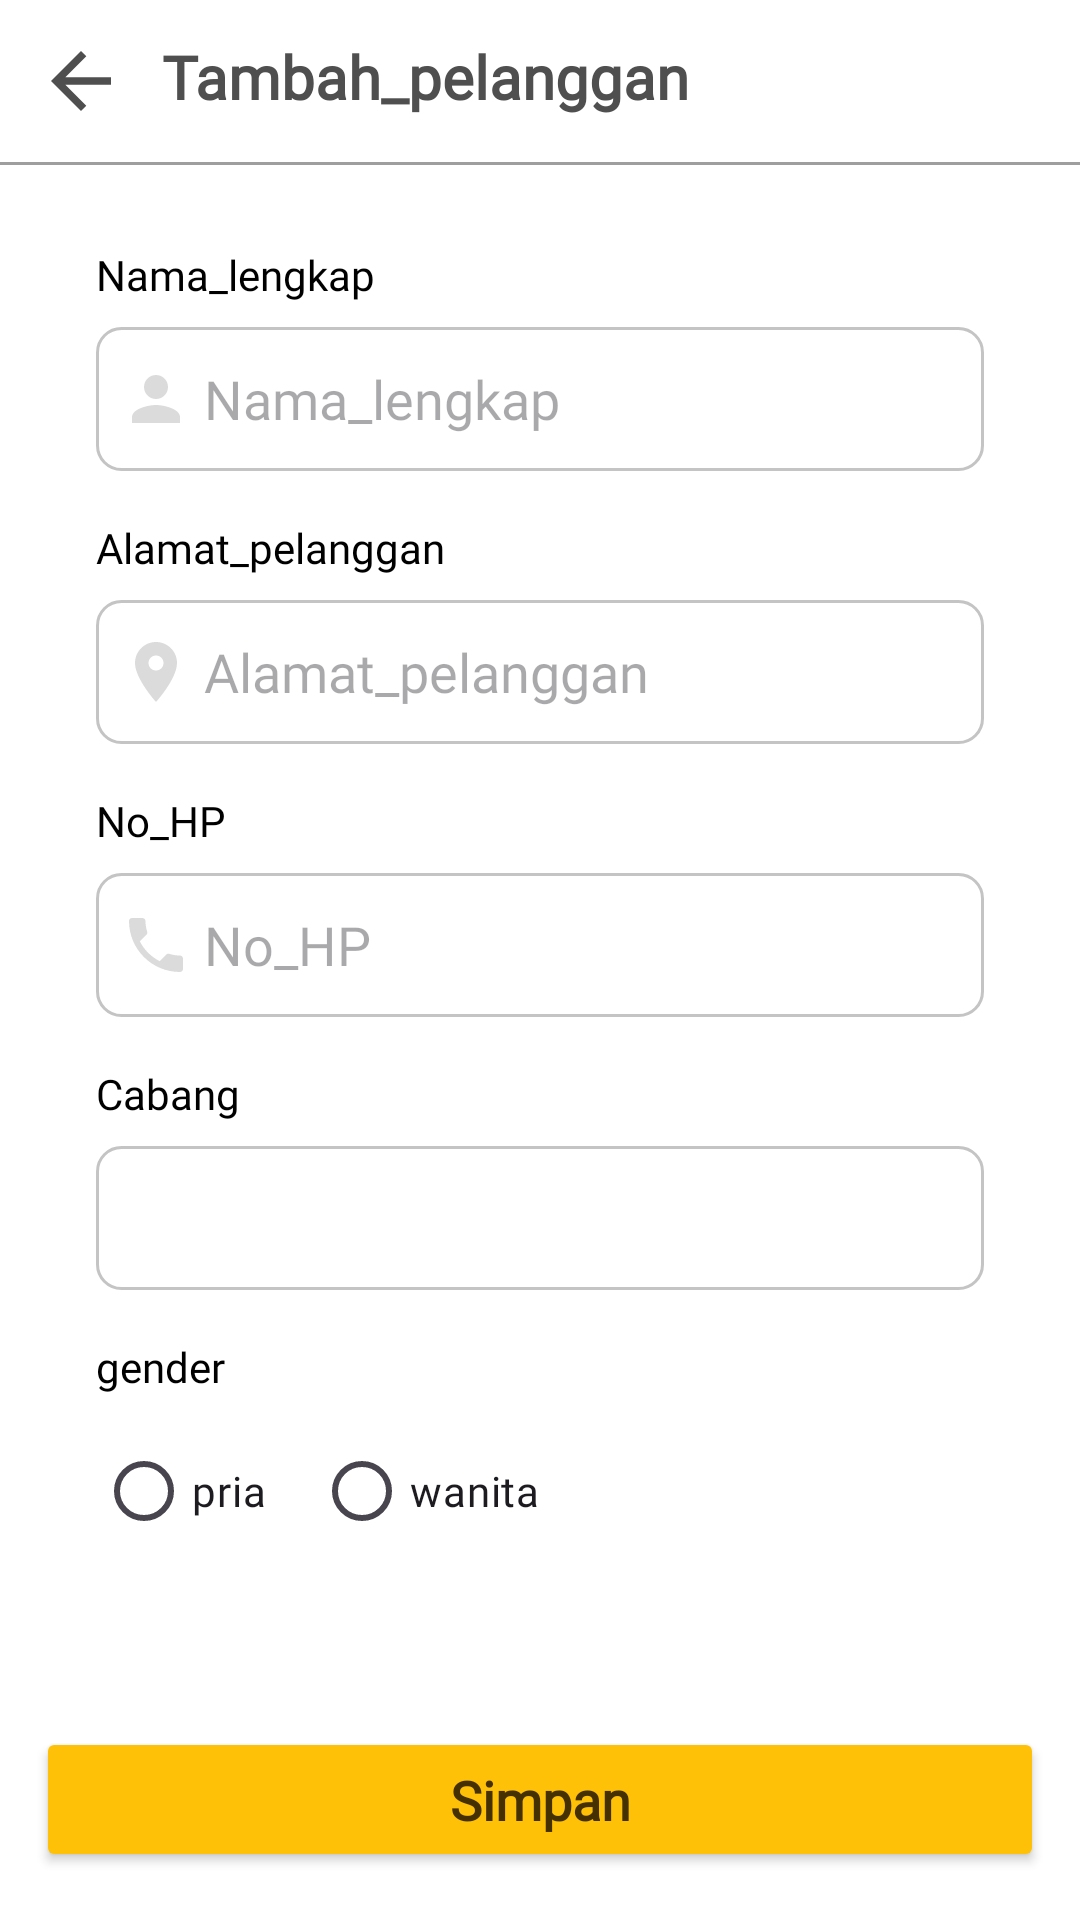

Write the Android layout XML for this screen, with the resource values it uses.
<!-- AndroidManifest.xml: application theme Theme.LaundryApp -->
<!-- res/layout/activity_tambah_pelanggan.xml -->
<?xml version="1.0" encoding="utf-8"?>
<androidx.constraintlayout.widget.ConstraintLayout
    xmlns:android="http://schemas.android.com/apk/res/android"
    xmlns:tools="http://schemas.android.com/tools"
    xmlns:app="http://schemas.android.com/apk/res-auto"
    android:id="@+id/main"
    android:layout_width="match_parent"
    android:layout_height="match_parent"
    android:background="@color/background_light"
    tools:context=".pelanggan.TambahPelangganActivity">

  <RelativeLayout
      android:id="@+id/relativeLayout2"
      android:layout_width="match_parent"
      android:layout_height="wrap_content"
      app:layout_constraintEnd_toEndOf="parent"
      app:layout_constraintStart_toStartOf="parent"
      app:layout_constraintTop_toTopOf="parent"
      android:padding="12dp"
      android:gravity="center_vertical">

    <ImageView
        android:id="@+id/Back"
        android:layout_width="30dp"
        android:layout_height="30dp"
        android:background="@drawable/baseline_arrow_back_24"
        android:layout_centerVertical="true" />

    <TextView
        android:id="@+id/tvJudulHalaman"
        android:layout_width="wrap_content"
        android:layout_height="wrap_content"
        android:layout_marginLeft="12dp"
        android:layout_toRightOf="@id/Back"
        android:fontFamily="@font/nunito"
        android:text="@string/activity_tambah_pelanggan"
        android:textAlignment="center"
        android:textColor="@color/text_primary"
        android:textFontWeight="700"
        android:textSize="20sp" />
  </RelativeLayout>

  <View
      android:id="@+id/divider"
      android:layout_width="0dp"
      android:layout_height="1dp"
      android:background="@color/text_secondary"
      app:layout_constraintEnd_toEndOf="parent"
      app:layout_constraintStart_toStartOf="parent"
      app:layout_constraintTop_toBottomOf="@id/relativeLayout2" />

  <ScrollView
      android:layout_width="0dp"
      android:layout_height="0dp"
      android:layout_margin="12dp"
      android:fillViewport="true"
      app:layout_constraintBottom_toTopOf="@+id/btSIMPAN"
      app:layout_constraintEnd_toEndOf="parent"
      app:layout_constraintStart_toStartOf="parent"
      app:layout_constraintTop_toBottomOf="@+id/relativeLayout2">

    <LinearLayout
        android:layout_width="match_parent"
        android:layout_height="wrap_content"
        android:orientation="vertical"
        android:paddingBottom="16dp">

      <TextView
          android:id="@+id/tvNAMA_LENGKAP"
          android:layout_width="wrap_content"
          android:layout_height="wrap_content"
          android:layout_marginStart="20dp"
          android:layout_marginTop="16dp"
          android:layout_marginEnd="20dp"
          android:fontFamily="@font/nunito_medium"
          android:text="@string/nama_lengkap"
          style="@style/FontUtama"/>

      <EditText
          android:id="@+id/etNAMA_LENGKAP"
          android:layout_width="match_parent"
          android:layout_height="wrap_content"
          android:layout_marginStart="20dp"
          android:layout_marginTop="8dp"
          android:layout_marginEnd="20dp"
          android:background="@drawable/etborder"
          android:drawableStart="@drawable/baseline_person_24"
          android:drawablePadding="4dp"
          android:fontFamily="@font/nunito_medium"
          android:hint="@string/nama_lengkap"
          android:minHeight="48dp"
          android:padding="8dp" />

      <TextView
          android:id="@+id/tvALAMAT"
          android:layout_width="wrap_content"
          android:layout_height="wrap_content"
          android:layout_marginStart="20dp"
          android:layout_marginTop="16dp"
          android:fontFamily="@font/nunito_medium"
          android:text="@string/alamat_pelanggan"
          style="@style/FontUtama"/>

      <EditText
          android:id="@+id/etALAMAT"
          android:layout_width="match_parent"
          android:layout_height="wrap_content"
          android:layout_marginStart="20dp"
          android:layout_marginTop="8dp"
          android:layout_marginEnd="20dp"
          android:background="@drawable/etborder"
          android:drawableStart="@drawable/baseline_location_on_24"
          android:drawablePadding="4dp"
          android:fontFamily="@font/nunito_medium"
          android:hint="@string/alamat_pelanggan"
          android:minHeight="48dp"
          android:padding="8dp" />

      <TextView
          android:id="@+id/tvNO_HP"
          android:layout_width="wrap_content"
          android:layout_height="wrap_content"
          android:layout_marginStart="20dp"
          android:layout_marginTop="16dp"
          android:layout_marginEnd="20dp"
          android:fontFamily="@font/nunito_medium"
          android:text="@string/no_hp"
          style="@style/FontUtama"/>

      <EditText
          android:id="@+id/etNO_HP"
          android:layout_width="match_parent"
          android:layout_height="wrap_content"
          android:layout_marginStart="20dp"
          android:layout_marginTop="8dp"
          android:layout_marginEnd="20dp"
          android:background="@drawable/etborder"
          android:drawableStart="@drawable/baseline_phone_24"
          android:drawablePadding="4dp"
          android:fontFamily="@font/nunito_medium"
          android:hint="@string/no_hp"
          android:inputType="phone"
          android:maxLength="13"
          android:minHeight="48dp"
          android:padding="8dp" />

      <TextView
          android:id="@+id/tvBRANCH"
          android:layout_width="wrap_content"
          android:layout_height="wrap_content"
          android:layout_marginStart="20dp"
          android:layout_marginTop="16dp"
          android:layout_marginEnd="20dp"
          android:fontFamily="@font/nunito_medium"
          android:text="@string/cabang"
          style="@style/FontUtama"/>

      <Spinner
          android:id="@+id/spinnerCabang"
          android:layout_width="match_parent"
          android:layout_height="wrap_content"
          android:layout_marginStart="20dp"
          android:layout_marginTop="8dp"
          android:layout_marginEnd="20dp"
          android:background="@drawable/etborder"
          android:minHeight="48dp"
          android:padding="8dp"
          android:fontFamily="@font/nunito_medium" />

      <TextView
          android:id="@+id/tvJENIS_KELAMIN"
          android:layout_width="wrap_content"
          android:layout_height="wrap_content"
          android:layout_marginStart="20dp"
          android:layout_marginTop="16dp"
          android:layout_marginEnd="20dp"
          android:fontFamily="@font/nunito_medium"
          android:text="@string/gender"
          style="@style/FontUtama"/>

      <RadioGroup
          android:id="@+id/rgJENIS_KELAMIN"
          android:layout_width="wrap_content"
          android:layout_height="wrap_content"
          android:layout_marginStart="20dp"
          android:layout_marginEnd="20dp"
          android:layout_marginTop="8dp"
          android:orientation="horizontal">

        <RadioButton
            android:id="@+id/rbPRIA"
            android:layout_width="wrap_content"
            android:layout_height="wrap_content"
            android:text="@string/pria"
            android:fontFamily="@font/nunito_medium"
            android:minHeight="48dp" />

        <RadioButton
            android:id="@+id/rbWANITA"
            android:layout_width="wrap_content"
            android:layout_height="wrap_content"
            android:text="@string/wanita"
            android:fontFamily="@font/nunito_medium"
            android:layout_marginStart="16dp"
            android:minHeight="48dp" />
      </RadioGroup>

    </LinearLayout>
  </ScrollView>

  <Button
      android:id="@+id/btSIMPAN"
      style="@style/Tombol1"
      android:backgroundTint="@color/accent_yellow"
      android:layout_width="match_parent"
      android:layout_height="wrap_content"
      android:layout_centerHorizontal="true"
      android:layout_marginBottom="16dp"
      android:fontFamily="@font/nunito_medium"
      android:text="@string/simpan"
      android:textFontWeight="800"
      android:layout_marginStart="12dp"
      android:layout_marginEnd="12dp"
      android:textSize="18sp"
      android:textColor="#443000"
      app:layout_constraintBottom_toBottomOf="parent"
      app:layout_constraintEnd_toEndOf="parent"
      app:layout_constraintHorizontal_bias="0.0"
      app:layout_constraintStart_toStartOf="parent"
      app:cornerRadius="8dp" />

</androidx.constraintlayout.widget.ConstraintLayout>
<!-- resources referenced by this layout -->
<resources>
  <color name="accent_yellow">#FFC107</color>
  <color name="background_light">#FFFFFF</color>
  <color name="text_primary">#4F4F4F</color>
  <color name="text_secondary">#9E9E9E</color>
  <!-- drawable baseline_arrow_back_24 (drawable) -->
  <vector xmlns:android="http://schemas.android.com/apk/res/android" android:autoMirrored="true" android:height="24dp" android:tint="@color/text_primary" android:viewportHeight="24" android:viewportWidth="24" android:width="24dp">
        
      <path android:fillColor="@android:color/black" android:pathData="M20,11H7.83l5.59,-5.59L12,4l-8,8 8,8 1.41,-1.41L7.83,13H20v-2z"/>
      
  </vector>
  <!-- drawable baseline_location_on_24 (drawable) -->
  <vector xmlns:android="http://schemas.android.com/apk/res/android" android:height="24dp" android:tint="#DBDBDB" android:viewportHeight="24" android:viewportWidth="24" android:width="24dp">
        
      <path android:fillColor="@android:color/white" android:pathData="M12,2C8.13,2 5,5.13 5,9c0,5.25 7,13 7,13s7,-7.75 7,-13c0,-3.87 -3.13,-7 -7,-7zM12,11.5c-1.38,0 -2.5,-1.12 -2.5,-2.5s1.12,-2.5 2.5,-2.5 2.5,1.12 2.5,2.5 -1.12,2.5 -2.5,2.5z"/>
      
  </vector>
  <!-- drawable baseline_person_24 (drawable) -->
  <vector xmlns:android="http://schemas.android.com/apk/res/android" android:height="24dp" android:tint="#DBDBDB" android:viewportHeight="24" android:viewportWidth="24" android:width="24dp">
        
      <path android:fillColor="@android:color/white" android:pathData="M12,12c2.21,0 4,-1.79 4,-4s-1.79,-4 -4,-4 -4,1.79 -4,4 1.79,4 4,4zM12,14c-2.67,0 -8,1.34 -8,4v2h16v-2c0,-2.66 -5.33,-4 -8,-4z"/>
      
  </vector>
  <!-- drawable baseline_phone_24 (drawable) -->
  <vector xmlns:android="http://schemas.android.com/apk/res/android" android:height="24dp" android:tint="#DBDBDB" android:viewportHeight="24" android:viewportWidth="24" android:width="24dp">
        
      <path android:fillColor="@android:color/white" android:pathData="M6.62,10.79c1.44,2.83 3.76,5.14 6.59,6.59l2.2,-2.2c0.27,-0.27 0.67,-0.36 1.02,-0.24 1.12,0.37 2.33,0.57 3.57,0.57 0.55,0 1,0.45 1,1V20c0,0.55 -0.45,1 -1,1 -9.39,0 -17,-7.61 -17,-17 0,-0.55 0.45,-1 1,-1h3.5c0.55,0 1,0.45 1,1 0,1.25 0.2,2.45 0.57,3.57 0.11,0.35 0.03,0.74 -0.25,1.02l-2.2,2.2z"/>
      
  </vector>
  <!-- drawable etborder (drawable) -->
  <?xml version="1.0" encoding="utf-8"?>
  <shape xmlns:android="http://schemas.android.com/apk/res/android">
      <solid android:color="#FFFFFF"/>
      <stroke android:width="1dp" android:color="#C4C4C4"/>
      <corners android:radius="8dp"/>
      <padding android:left="10dp" android:top="5dp" android:right="10dp" android:bottom="5dp"/>
  </shape>
  <string name="activity_tambah_pelanggan">Tambah_pelanggan</string>
  <string name="alamat_pelanggan">Alamat_pelanggan</string>
  <string name="cabang">Cabang</string>
  <string name="gender">gender</string>
  <string name="nama_lengkap">Nama_lengkap</string>
  <string name="no_hp">No_HP</string>
  <string name="pria">pria</string>
  <string name="simpan">Simpan</string>
  <string name="wanita">wanita</string>
  <style name="FontUtama">
          <item name="android:textColor">
              #000000
          </item>
      </style>
  <style name="Tombol1">
          <item name="android:backgroundTint">#66CCFF</item>
              <item name="android:textColor">#FFFFFF</item>
  
          <item name="android:textColor">#FFFFFF</item>
          <item name="android:buttonCornerRadius">4dp</item>
          <item name="android:padding">12dp</item>
          <item name="android:textAllCaps">false</item>
      </style>
  <style name="Theme.LaundryApp" parent="Base.Theme.LaundryApp" />
  <style name="Base.Theme.LaundryApp" parent="Theme.Material3.DayNight.NoActionBar">
          
          
      </style>
</resources>
